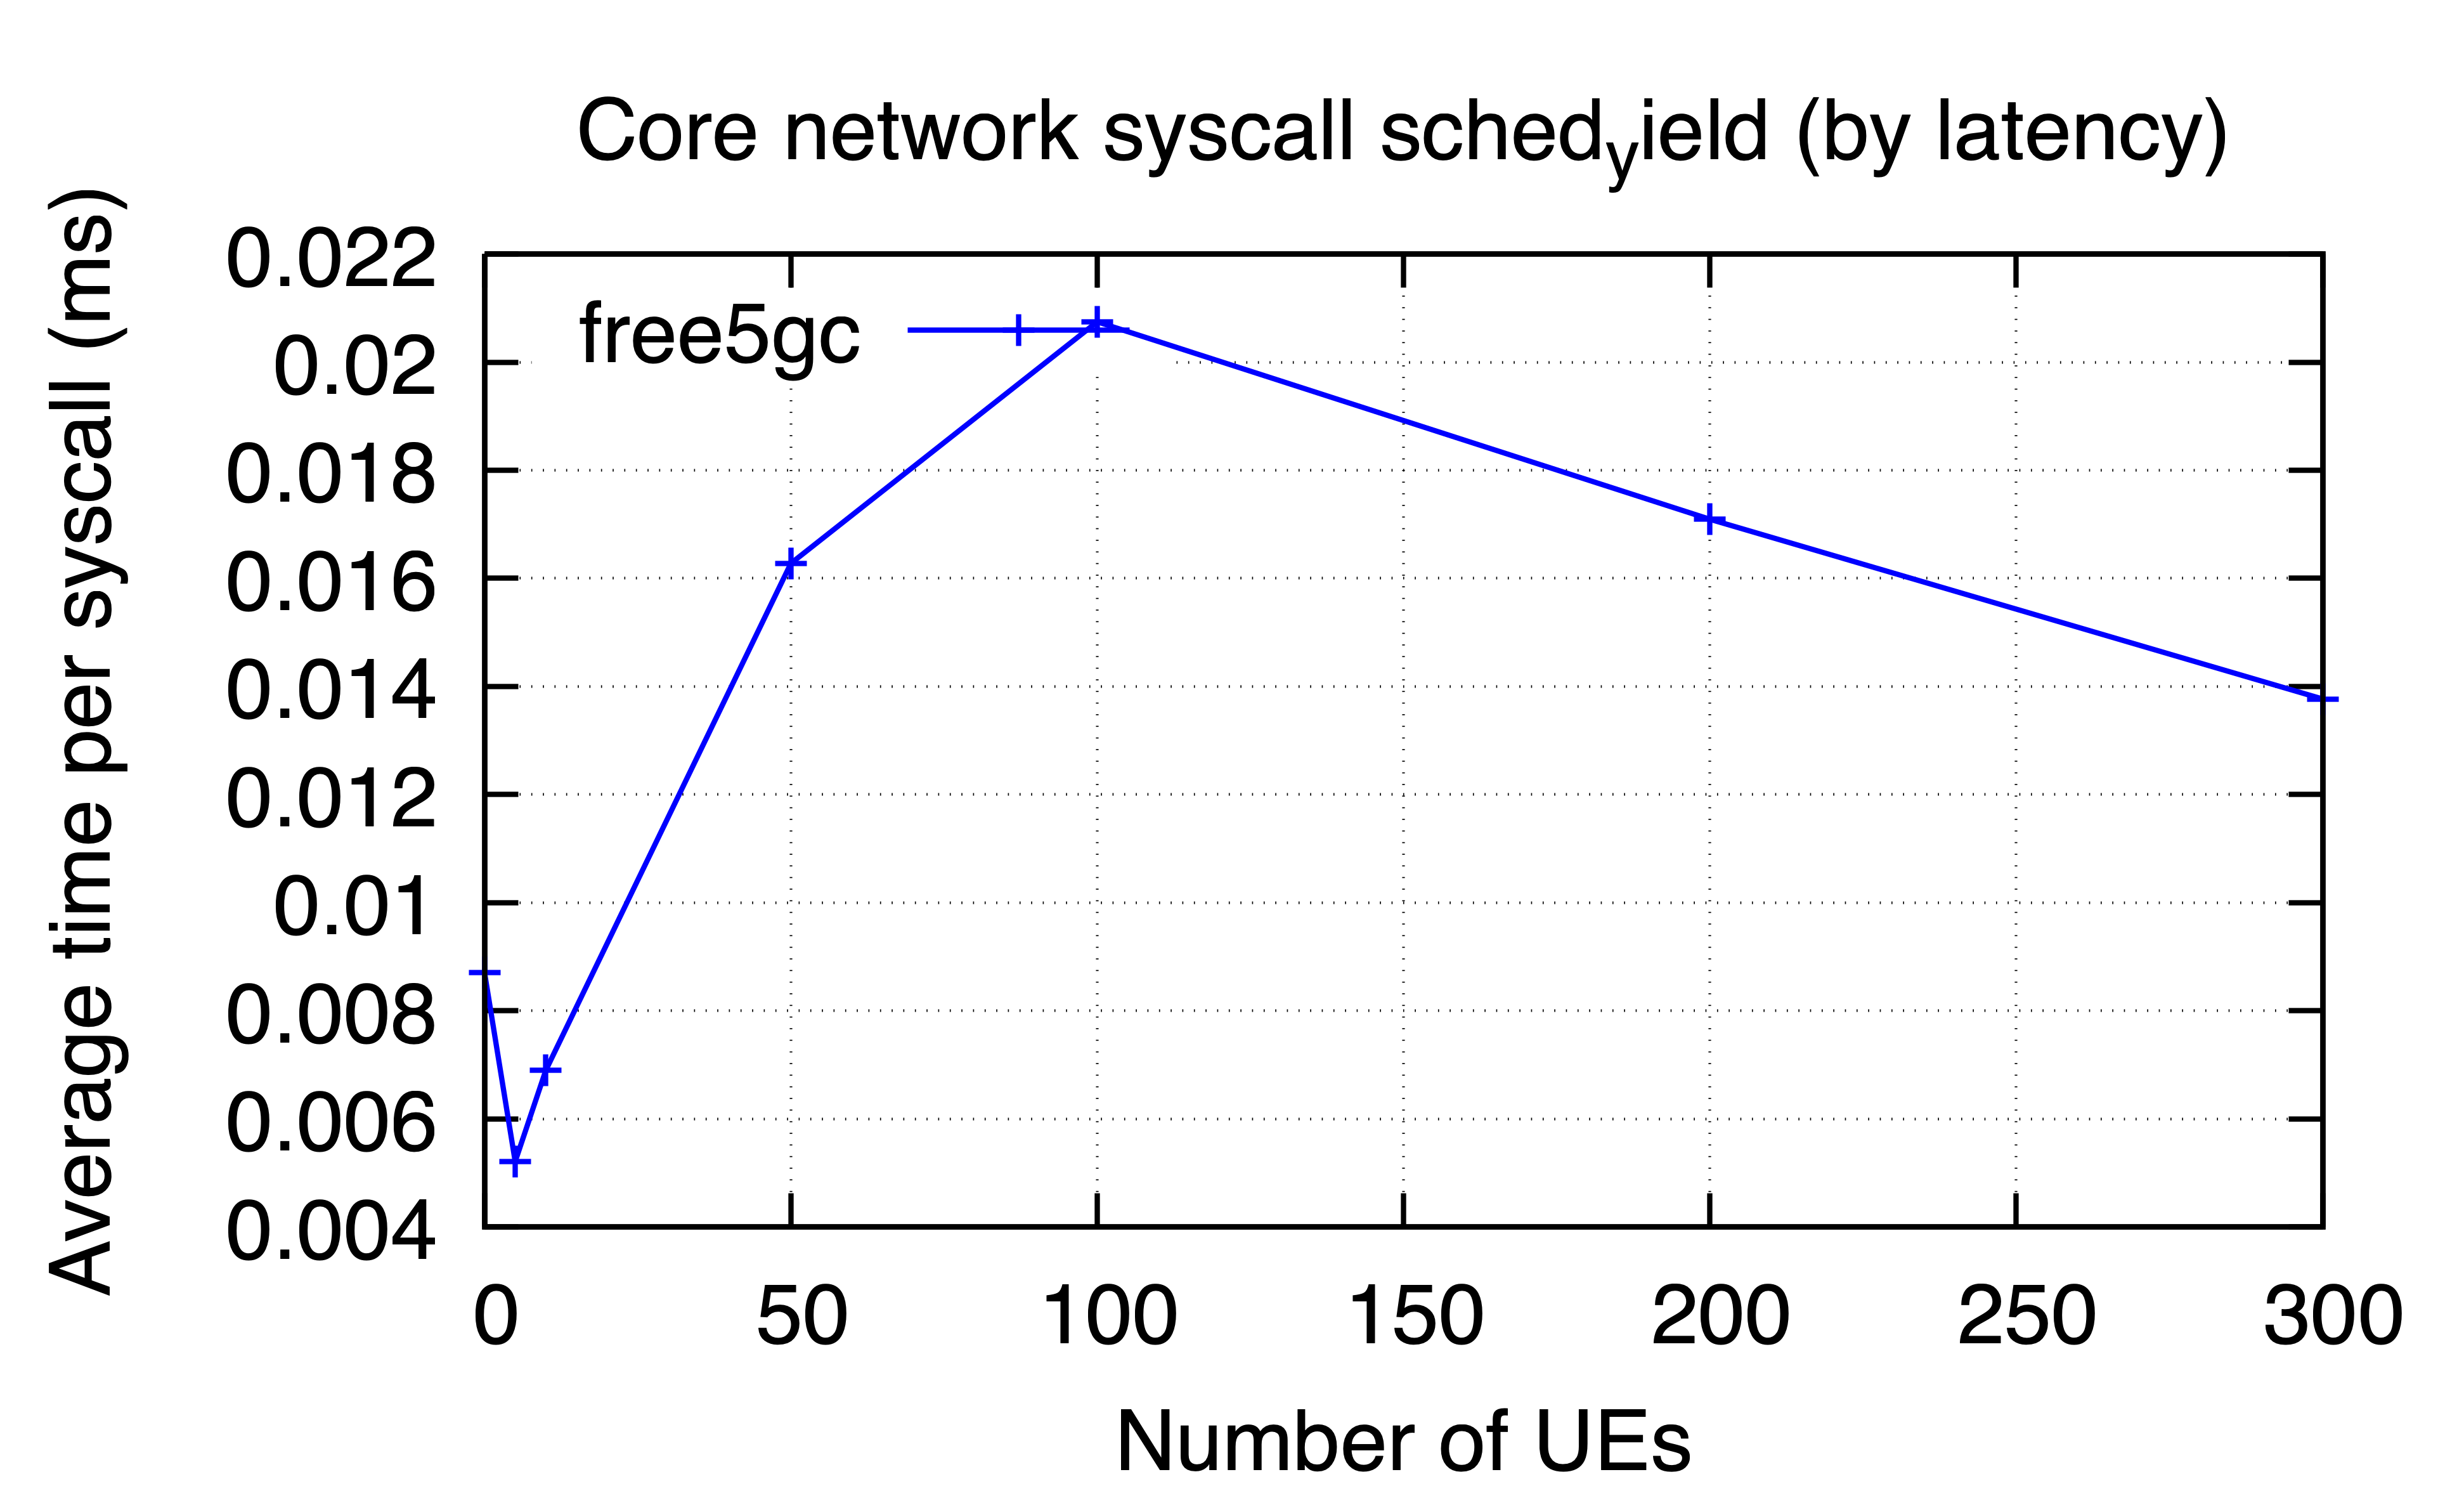

Source data for this figure (header and first rows):
ues, free5gc
0, 0.008704
5, 0.005212
10, 0.0069
50, 0.01628
100, 0.02075
200, 0.01709
300, 0.01377
